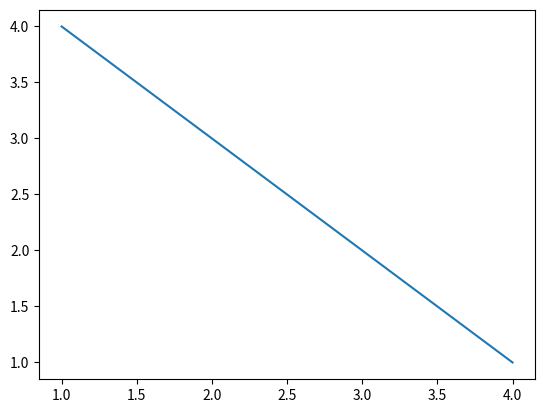

Write the Python code that produced this figure.
import matplotlib.pyplot as plt;
print("Heloo world!")
a=96;
A=20;
B=5;
print("----------------------")
print(type(a))
""""Multiline commment"""
#Single line comment
print("Value of 'a':",a)
#Type conversion
print("Now,float of 'a' is going to be stored at 'b'")
b=float(a)
print("Value of 'b':",b)
print("----------------------")
print("Value of A/B:",A/B)
print("Value of A%B:",A%B)
print("Value of A//B:",A//B)
plt.plot([1,2,3,4],[4,3,2,1]);
plt.show();